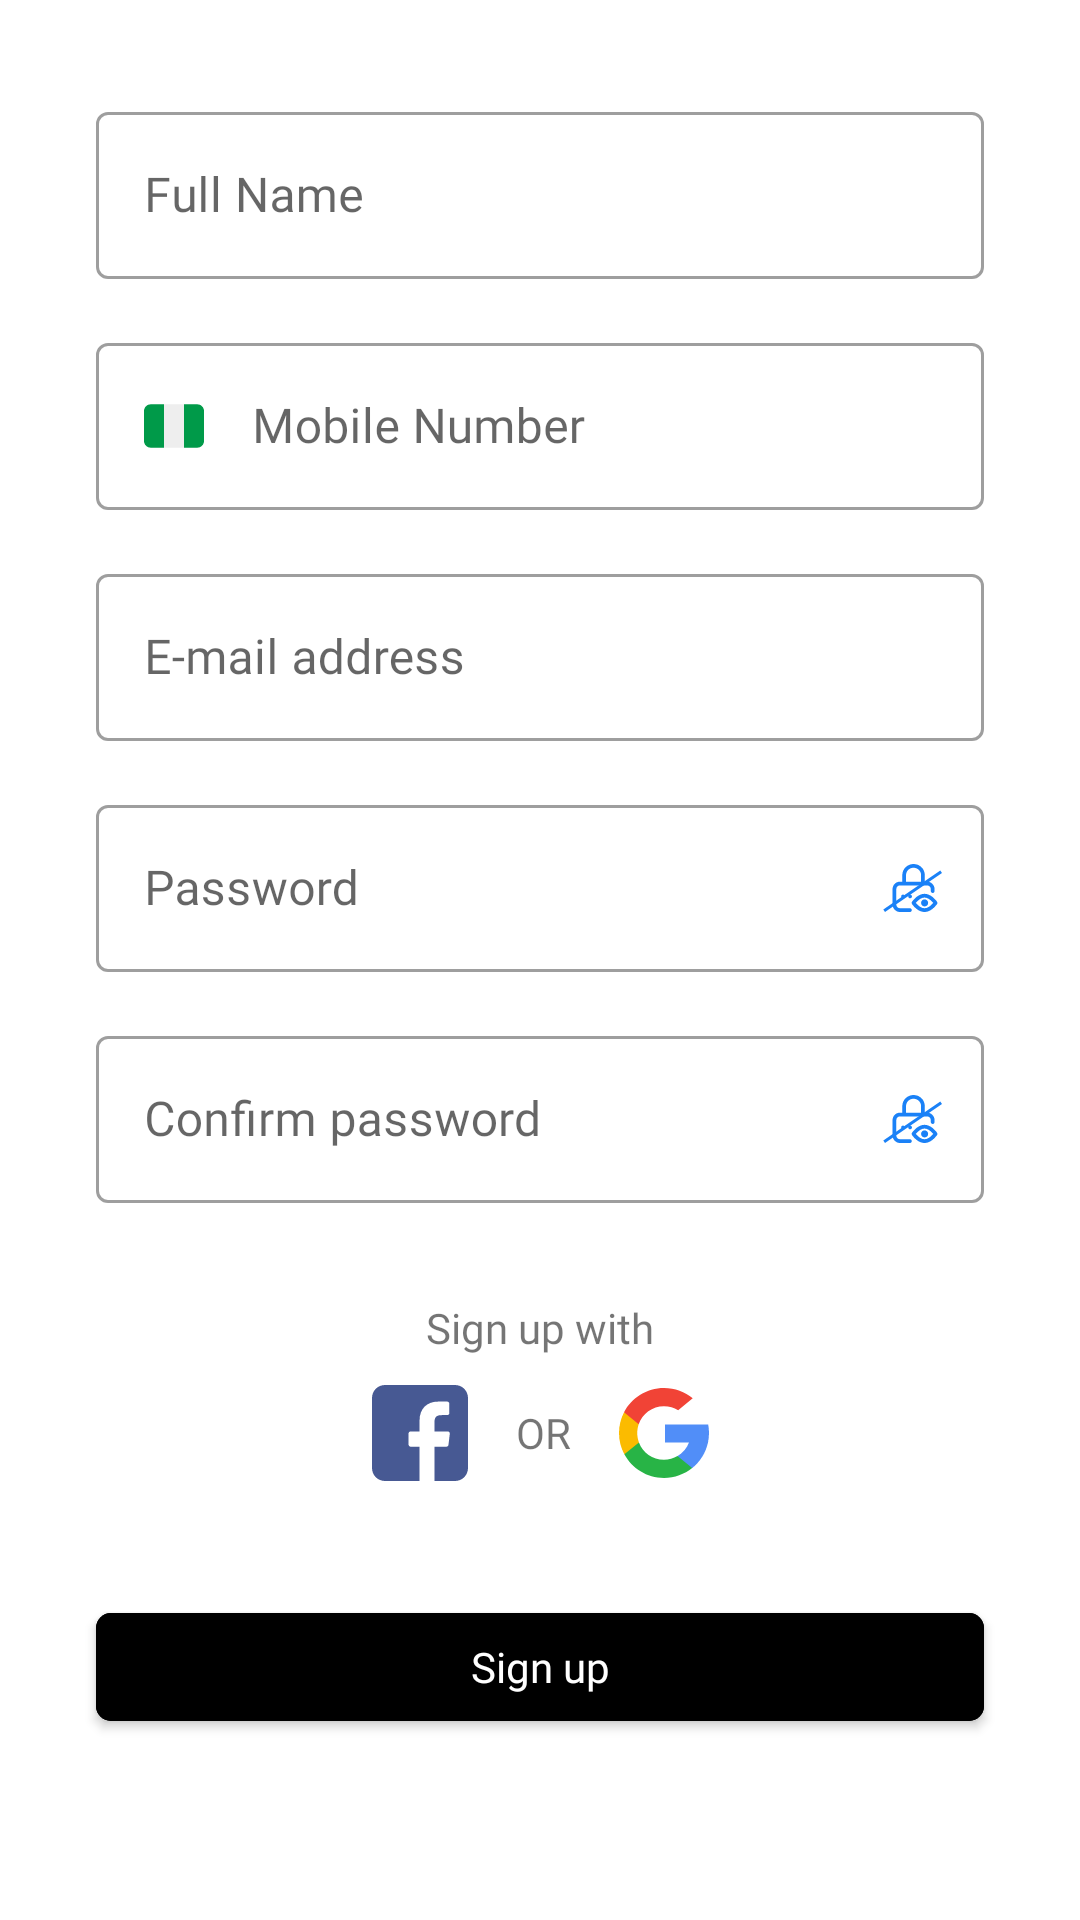

The Android layout XML behind this screen, and the referenced resources:
<!-- AndroidManifest.xml: application theme AppTheme -->
<!-- res/layout/layout_fragment_register.xml -->
<?xml version="1.0" encoding="utf-8"?>
<layout xmlns:android="http://schemas.android.com/apk/res/android"
    xmlns:app="http://schemas.android.com/apk/res-auto"
    xmlns:tools="http://schemas.android.com/tools">

    <androidx.core.widget.NestedScrollView
        android:layout_width="match_parent"
        android:layout_height="match_parent"
        android:fillViewport="true">

        <androidx.constraintlayout.widget.ConstraintLayout
            android:layout_width="match_parent"
            android:layout_height="match_parent">

            <ImageView
                android:id="@+id/button_facebook_login"
                android:layout_width="wrap_content"
                android:layout_height="wrap_content"
                android:layout_marginEnd="16dp"
                android:src="@drawable/ic_facebook"
                app:layout_constraintBottom_toBottomOf="@+id/textView"
                app:layout_constraintEnd_toStartOf="@+id/textView"
                app:layout_constraintHorizontal_bias="0.5"
                app:layout_constraintHorizontal_chainStyle="packed"
                app:layout_constraintStart_toStartOf="parent"
                app:layout_constraintTop_toTopOf="@+id/textView" />

            <ImageView
                android:id="@+id/button_google_login"
                android:layout_width="wrap_content"
                android:layout_height="wrap_content"
                android:layout_marginStart="16dp"
                android:src="@drawable/ic_google"
                app:layout_constraintBottom_toBottomOf="@+id/textView"
                app:layout_constraintEnd_toEndOf="parent"
                app:layout_constraintHorizontal_bias="0.5"
                app:layout_constraintStart_toEndOf="@+id/textView"
                app:layout_constraintTop_toTopOf="@+id/textView" />

            <TextView
                android:id="@+id/textView"
                android:layout_width="wrap_content"
                android:layout_height="wrap_content"
                android:layout_marginTop="16dp"
                android:fontFamily="@font/nunito"
                android:text="OR"
                app:layout_constraintEnd_toStartOf="@+id/button_google_login"
                app:layout_constraintHorizontal_bias="0.5"
                app:layout_constraintStart_toEndOf="@+id/button_facebook_login"
                app:layout_constraintTop_toBottomOf="@+id/textView6" />

            <TextView
                android:id="@+id/textView6"
                android:layout_width="wrap_content"
                android:layout_height="wrap_content"
                android:layout_marginTop="32dp"
                android:fontFamily="@font/nunito_bold"
                android:text="Sign up with"
                app:layout_constraintEnd_toEndOf="parent"
                app:layout_constraintStart_toStartOf="parent"
                app:layout_constraintTop_toBottomOf="@+id/layout_confirm_password" />

            <com.google.android.material.button.MaterialButton
                android:id="@+id/button_sign_up"
                android:layout_width="match_parent"
                android:layout_height="wrap_content"
                android:layout_marginStart="32dp"
                android:layout_marginTop="16dp"
                android:layout_marginEnd="32dp"
                android:layout_marginBottom="32dp"
                android:padding="8dp"
                android:backgroundTint="@color/button_background"
                android:fontFamily="@font/nunito_bold"
                android:text="Sign up"
                android:textAllCaps="false"
                android:textColor="@android:color/white"
                android:textAppearance="@style/TextAppearance.AppCompat.Body1"
                app:cornerRadius="5dp"
                app:layout_constraintBottom_toBottomOf="parent"
                app:layout_constraintEnd_toEndOf="parent"
                app:layout_constraintStart_toStartOf="parent"
                app:layout_constraintTop_toBottomOf="@+id/textView" />


            <com.google.android.material.textfield.TextInputLayout
                android:id="@+id/layout_confirm_password"
                style="@style/Widget.MaterialComponents.TextInputLayout.OutlinedBox"
                android:layout_width="0dp"
                android:layout_height="wrap_content"
                android:layout_marginTop="16dp"
                android:hint="Confirm password"
                app:layout_constraintEnd_toEndOf="@+id/layout_password"
                app:layout_constraintStart_toStartOf="@+id/layout_password"
                app:layout_constraintTop_toBottomOf="@+id/layout_password"
                app:passwordToggleDrawable="@drawable/ic_password"
                app:passwordToggleEnabled="true"
                app:passwordToggleTint="@color/colorPrimary">

                <com.google.android.material.textfield.TextInputEditText
                    android:id="@+id/input_confirm_password"
                    android:layout_width="match_parent"
                    android:layout_height="wrap_content"
                    android:inputType="textPassword"
                    android:textColor="@color/colorPrimary"
                    android:fontFamily="@font/nunito"/>
            </com.google.android.material.textfield.TextInputLayout>

            <com.google.android.material.textfield.TextInputLayout
                android:id="@+id/layout_full_name"
                style="@style/Widget.MaterialComponents.TextInputLayout.OutlinedBox"
                android:layout_width="0dp"
                android:layout_height="wrap_content"
                android:layout_marginStart="32dp"
                android:layout_marginTop="32dp"
                android:layout_marginEnd="32dp"
                android:hint="Full Name"
                app:layout_constraintEnd_toEndOf="parent"
                app:layout_constraintStart_toStartOf="parent"
                app:layout_constraintTop_toTopOf="parent">

                <com.google.android.material.textfield.TextInputEditText
                    android:id="@+id/input_full_name"
                    android:layout_width="match_parent"
                    android:layout_height="wrap_content"
                    android:fontFamily="@font/nunito"
                    android:inputType="textCapWords" />
            </com.google.android.material.textfield.TextInputLayout>

            <com.google.android.material.textfield.TextInputLayout
                android:id="@+id/layout_mobile_number"
                style="@style/Widget.MaterialComponents.TextInputLayout.OutlinedBox"
                android:layout_width="0dp"
                android:layout_height="wrap_content"
                android:layout_marginTop="16dp"
                android:hint="Mobile Number"
                android:orientation="vertical"
                app:layout_constraintEnd_toEndOf="@+id/layout_full_name"
                app:layout_constraintStart_toStartOf="@+id/layout_full_name"
                app:layout_constraintTop_toBottomOf="@+id/layout_full_name">

                <com.google.android.material.textfield.TextInputEditText
                    android:id="@+id/input_mobile_number"
                    android:layout_width="match_parent"
                    android:layout_height="wrap_content"
                    android:drawableLeft="@drawable/ic_nigeria"
                    android:drawablePadding="16dp"
                    android:maxLength="11"
                    android:inputType="number"
                    android:fontFamily="@font/nunito"/>
            </com.google.android.material.textfield.TextInputLayout>

            <com.google.android.material.textfield.TextInputLayout
                android:id="@+id/layout_email"
                style="@style/Widget.MaterialComponents.TextInputLayout.OutlinedBox"
                android:layout_width="0dp"
                android:layout_height="wrap_content"
                android:layout_marginTop="16dp"
                android:hint="E-mail address"
                app:layout_constraintEnd_toEndOf="@+id/layout_mobile_number"
                app:layout_constraintStart_toStartOf="@+id/layout_mobile_number"
                app:layout_constraintTop_toBottomOf="@+id/layout_mobile_number">

                <com.google.android.material.textfield.TextInputEditText
                    android:id="@+id/input_email"
                    android:layout_width="match_parent"
                    android:layout_height="wrap_content"
                    android:inputType="textEmailAddress"
                    android:fontFamily="@font/nunito"/>
            </com.google.android.material.textfield.TextInputLayout>

            <com.google.android.material.textfield.TextInputLayout
                android:id="@+id/layout_password"
                style="@style/Widget.MaterialComponents.TextInputLayout.OutlinedBox"
                android:layout_width="0dp"
                android:layout_height="wrap_content"
                android:layout_marginTop="16dp"
                android:hint="Password"
                app:layout_constraintEnd_toEndOf="@+id/layout_email"
                app:layout_constraintStart_toStartOf="@+id/layout_email"
                app:layout_constraintTop_toBottomOf="@+id/layout_email"
                app:passwordToggleDrawable="@drawable/ic_password"
                app:passwordToggleEnabled="true"
                app:passwordToggleTint="@color/colorPrimary">

                <com.google.android.material.textfield.TextInputEditText
                    android:id="@+id/input_password"
                    android:layout_width="match_parent"
                    android:layout_height="wrap_content"
                    android:inputType="textPassword"
                    android:textColor="@color/colorPrimary"
                    android:fontFamily="@font/nunito"
                    />
            </com.google.android.material.textfield.TextInputLayout>

        </androidx.constraintlayout.widget.ConstraintLayout>

    </androidx.core.widget.NestedScrollView>

</layout>
<!-- resources referenced by this layout -->
<resources>
  <color name="colorPrimary">#1A81F7</color>
  <!-- drawable ic_facebook (drawable) -->
  <vector android:autoMirrored="true" android:height="32dp"
      android:viewportHeight="32" android:viewportWidth="32"
      android:width="32dp" xmlns:android="http://schemas.android.com/apk/res/android">
      <group>
          <clip-path android:pathData="M0,0h32v32h-32z M 0,0"/>
          <path android:fillColor="#475993" android:pathData="M27.6886,0H4.3131C1.9316,0 0.001,1.9305 0.001,4.3121V27.6878C0.001,30.0693 1.9316,31.9998 4.3131,31.9998H15.8418L15.8614,20.5648H12.8906C12.5045,20.5648 12.1912,20.2526 12.1897,19.8666L12.1755,16.1806C12.174,15.7924 12.4883,15.4769 12.8765,15.4769H15.8419V11.9153C15.8419,7.7821 18.3662,5.5316 22.0532,5.5316H25.0788C25.4659,5.5316 25.7798,5.8454 25.7798,6.2326V9.3406C25.7798,9.7276 25.4661,10.0414 25.0792,10.0416L23.2224,10.0425C21.2173,10.0425 20.829,10.9953 20.829,12.3936V15.477H25.235C25.6548,15.477 25.9806,15.8436 25.9311,16.2605L25.4942,19.9465C25.4524,20.2992 25.1533,20.565 24.7981,20.565H20.8487L20.829,32H27.6888C30.0702,32 32.0008,30.0695 32.0008,27.688V4.3121C32.0007,1.9305 30.0701,0 27.6886,0Z"/>
      </group>
  </vector>
  <!-- drawable ic_google (drawable) -->
  <vector android:autoMirrored="true" android:height="30dp"
      android:viewportHeight="30" android:viewportWidth="30"
      android:width="30dp" xmlns:android="http://schemas.android.com/apk/res/android">
      <group>
          <clip-path android:pathData="M0,0h30v30h-30z M 0,0"/>
          <path android:fillColor="#FBBB00" android:pathData="M6.6486,18.1294L5.6044,22.0278L1.7876,22.1085C0.647,19.9929 0,17.5723 0,15C0,12.5127 0.6049,10.1671 1.6772,8.1017H1.678L5.076,8.7247L6.5645,12.1022C6.253,13.0105 6.0831,13.9855 6.0831,15C6.0833,16.1011 6.2827,17.1561 6.6486,18.1294Z"/>
          <path android:fillColor="#518EF8" android:pathData="M29.7379,12.1978C29.9102,13.1051 30,14.0422 30,14.9999C30,16.0738 29.8871,17.1214 29.672,18.1318C28.9418,21.5703 27.0338,24.5728 24.3907,26.6975L24.3899,26.6967L20.11,26.4783L19.5042,22.6969C21.2581,21.6684 22.6287,20.0588 23.3507,18.1318H15.3298V12.1978H23.4677H29.7379Z"/>
          <path android:fillColor="#28B446" android:pathData="M24.3898,26.6967L24.3906,26.6975C21.8201,28.7637 18.5546,30 15,30C9.2876,30 4.3212,26.8071 1.7876,22.1085L6.6486,18.1294C7.9154,21.5101 11.1766,23.9168 15,23.9168C16.6434,23.9168 18.183,23.4725 19.5041,22.697L24.3898,26.6967Z"/>
          <path android:fillColor="#F14336" android:pathData="M24.5744,3.4533L19.7151,7.4316C18.3478,6.5769 16.7316,6.0832 15,6.0832C11.0901,6.0832 7.7678,8.6002 6.5645,12.1022L1.678,8.1016H1.6772C4.1736,3.2885 9.2027,0 15,0C18.6395,0 21.9766,1.2965 24.5744,3.4533Z"/>
      </group>
  </vector>
  <!-- drawable ic_nigeria (drawable) -->
  <vector xmlns:android="http://schemas.android.com/apk/res/android"
      android:width="20dp"
      android:height="20dp"
      android:viewportWidth="20"
      android:viewportHeight="20">
    <path
        android:pathData="M2.2222,2.7778C0.995,2.7778 0,3.7728 0,5V15C0,16.2273 0.995,17.2222 2.2222,17.2222H6.6666V2.7778H2.2222Z"
        android:fillColor="#009A49"/>
    <path
        android:pathData="M6.6666,17.2222H13.3333V2.7778H6.6666V17.2222Z"
        android:fillColor="#EEEEEE"/>
    <path
        android:pathData="M17.7778,2.7778H13.3334V17.2222H17.7778C19.0051,17.2222 20,16.2272 20,15V5C20,3.7728 19.005,2.7778 17.7778,2.7778Z"
        android:fillColor="#009A49"/>
  </vector>
  <!-- drawable ic_password: vector/xml drawable (drawable, 3226 chars, omitted) -->
  <style name="AppTheme" parent="Theme.MaterialComponents.Light.NoActionBar">
          
          <item name="colorPrimary">@color/colorPrimary</item>
          <item name="colorPrimaryDark">@color/colorPrimaryDark</item>
          <item name="colorAccent">@color/colorAccent</item>
      </style>
  <color name="colorPrimaryDark">#318FF8</color>
  <color name="colorAccent">#30CA00</color>
</resources>
